Run: headless pygame with SDL's dummy video driver; simulated clock (each Clock.tick advances the game by its frame time, no real sleeping); random seed 0; keys injected as events and as key.get_pressed() state; mouse plan: one left click at the window centre at the start of phase 2, then a move to the lower-right quarter at the start of phase 3.
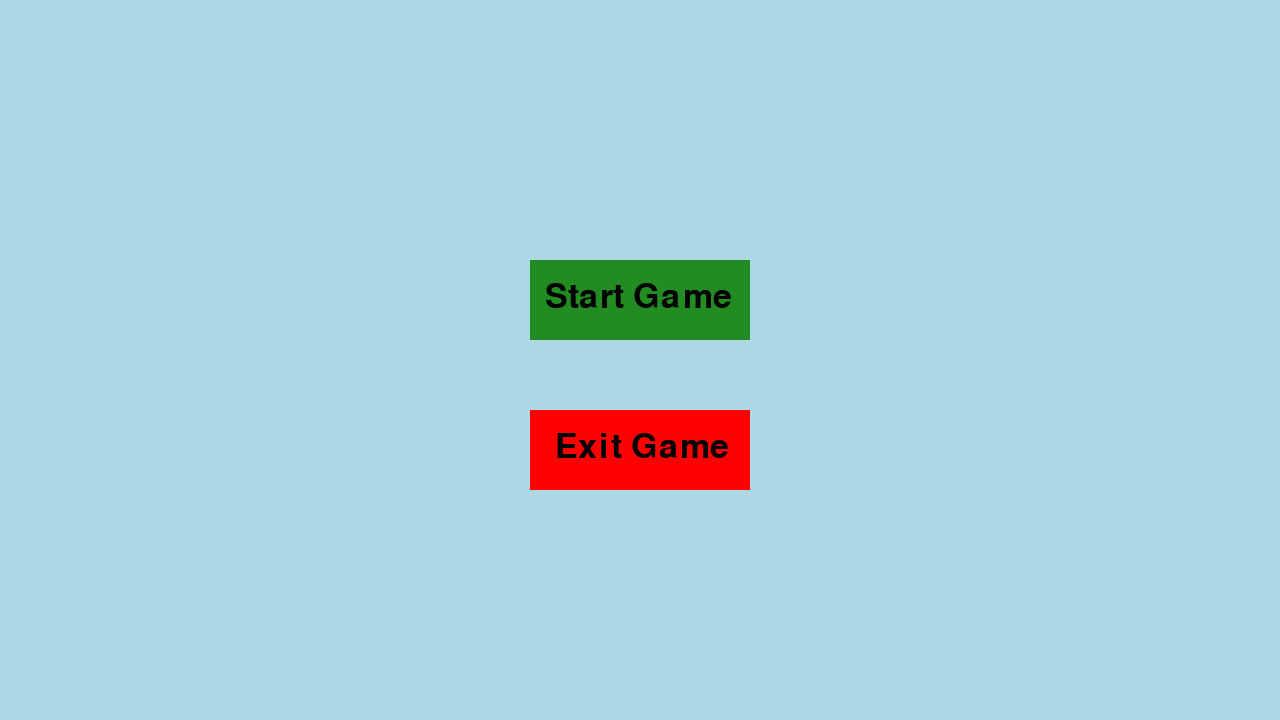
Frame 1 of 4 · flips 1–60 · no input
Frame 2 of 4 · flips 61–180 · clicked the window centre · tapped SPACE, RETURN · held RIGHT (→), D · screen unchanged from frame 1, image omitted
Frame 3 of 4 · flips 181–300 · moved the mouse to the lower-right quarter · held DOWN (↓), S · screen unchanged from frame 2, image omitted
Frame 4 of 4 · flips 301–420 · held LEFT (←), A, UP (↑), W · screen unchanged from frame 3, image omitted

The pygame program that drew these frames:

import pygame
import sys
import math
import random
import time

# Initializing
pygame.init()
screen = pygame.display.set_mode((1280, 720))
pygame.display.set_caption("REFLEXY")

# UI related stuff
font = pygame.font.Font(None, 30)
button_font = pygame.font.Font(None, 50)
end_screen_font = pygame.font.Font(None, 100)
small_button_font = pygame.font.Font(None, 30)  # Reduced font size for small buttons

# Game variables
score = 0
timer_running = False
time_limit = 3  # 3-second time limit
time_remaining = time_limit
last_time_check = time.time()  # Track the last time the clock was checked
circle_pos = (1280 / 2, 720 / 2)
circle_radius = 30  # Reduced circle radius

# Cursor trail variables
trail_color = (0, 0, 255)  # Blue color
trail_positions = []  # List to store the cursor positions
trail_max_length = 40  # Increased maximum number of positions in the trail

# Button Properties
button_width, button_height = 220, 80
start_button_rect = pygame.Rect((1280 // 2 - button_width // 2, 720 // 2 - 100), (button_width, button_height))
exit_button_rect = pygame.Rect((1280 // 2 - button_width // 2, 720 // 2 + 50), (button_width, button_height))

# End Screen Button Properties (smaller)
small_button_width, small_button_height = 150, 40  # Smaller button size
restart_button_rect = pygame.Rect((1280 // 2 - small_button_width // 2, 720 // 2 + 30), (small_button_width, small_button_height))
end_exit_button_rect = pygame.Rect((1280 // 2 - small_button_width // 2, 720 // 2 + 80), (small_button_width, small_button_height))

# Game States
game_active = False  # Tracks whether the game has started
game_over = False  # Tracks if the game is over

def check_circle_collision() -> bool:
    """Check if the mouse is within the circle's boundary."""
    mouse_pos = pygame.mouse.get_pos()
    return math.sqrt((mouse_pos[0] - circle_pos[0]) ** 2 + (mouse_pos[1] - circle_pos[1]) ** 2) <= circle_radius

def draw_cursor_trail():
    """Draws the cursor trail."""
    for i, pos in enumerate(trail_positions):
        # Gradually reduce opacity and size as the trail fades
        alpha = int(255 * (1 - i / trail_max_length))  # Fading effect
        size = max(2, 10 - i)  # Reduce size for each segment
        trail_surface = pygame.Surface((size * 2, size * 2), pygame.SRCALPHA)
        pygame.draw.circle(trail_surface, (*trail_color, alpha), (size, size), size)
        screen.blit(trail_surface, (pos[0] - size, pos[1] - size))

def draw_start_menu():
    """Draws the start menu with 'Start Game' and 'Exit' buttons."""
    screen.fill("lightblue")
    
    # Draw Start button
    pygame.draw.rect(screen, (34, 139, 34), start_button_rect)  # Green Color Start button
    start_text = button_font.render("Start Game", True, "black")
    screen.blit(start_text, (start_button_rect.x + 15, start_button_rect.y + 20))
    
    # Draw Exit button
    pygame.draw.rect(screen, "red", exit_button_rect)
    exit_text = button_font.render("Exit Game", True, "black")
    screen.blit(exit_text, (exit_button_rect.x + 25, exit_button_rect.y + 20))
    
    pygame.display.update()

def draw_end_screen():
    """Displays the game over screen with the final score and restart/exit buttons."""
    screen.fill("lightblue")
    
    # Show final score
    score_text = end_screen_font.render(f"Score: {score}", True, "black")
    screen.blit(score_text, (1280 // 2 - score_text.get_width() // 2, 300))  # Center the score
    
    # Draw Restart button
    pygame.draw.rect(screen, (34, 139, 34), restart_button_rect)  # Green Color Restart button
    restart_text = small_button_font.render("Restart Game", True, "black")
    screen.blit(restart_text, (restart_button_rect.x + 10, restart_button_rect.y + 8))  # Smaller text
    
    # Draw Exit button (on end screen)
    pygame.draw.rect(screen, "red", end_exit_button_rect)
    end_exit_text = small_button_font.render("Exit Game", True, "black")
    screen.blit(end_exit_text, (end_exit_button_rect.x + 20, end_exit_button_rect.y + 8))  # Smaller text
    
    pygame.display.update()

while True:
    # Event handling
    for event in pygame.event.get():
        if event.type == pygame.QUIT:
            pygame.quit()
            sys.exit()
        
        if game_active:
            if event.type == pygame.MOUSEBUTTONDOWN:
                if event.button == 1:  # Left click
                    if check_circle_collision():
                        score += 1
                        circle_pos = (random.randint(50 + circle_radius, 1230 - circle_radius), random.randint(50 + circle_radius, 670 - circle_radius))  # New random position
                        time_remaining = time_limit  # Reset the timer to 3 seconds

                        if not timer_running:
                            last_time_check = time.time()
                            timer_running = True
        elif game_over:
            if event.type == pygame.MOUSEBUTTONDOWN:
                if restart_button_rect.collidepoint(event.pos):
                    # Restart the game
                    game_active = True
                    game_over = False
                    score = 0
                    time_remaining = time_limit
                    circle_pos = (1280 / 2, 720 / 2)
                    timer_running = True
                    last_time_check = time.time()
                elif end_exit_button_rect.collidepoint(event.pos):
                    pygame.quit()
                    sys.exit()
        else:
            if event.type == pygame.MOUSEBUTTONDOWN:
                if start_button_rect.collidepoint(event.pos):
                    game_active = True  # Start the game
                    timer_running = True
                    last_time_check = time.time()  # Start the timer
                elif exit_button_rect.collidepoint(event.pos):
                    pygame.quit()
                    sys.exit()

    # Track cursor for the trail
    if game_active:
        mouse_pos = pygame.mouse.get_pos()
        trail_positions.append(mouse_pos)
        if len(trail_positions) > trail_max_length:
            trail_positions.pop(0)

    if game_active:
        # Calculate the time remaining
        if timer_running:
            current_time = time.time()
            elapsed_time = current_time - last_time_check
            time_remaining -= elapsed_time
            last_time_check = current_time  # Update the last time check

            if time_remaining <= 0:
                game_active = False
                game_over = True  # End the game

        # Draw everything
        screen.fill("lightblue")
        pygame.draw.circle(screen, "black", circle_pos, circle_radius)

        # Render the score and timer
        score_surface = font.render(f'Score: {score}', True, "black")
        timer_surface = font.render(f'Time: {int(time_remaining):02}', True, "black")
        screen.blit(score_surface, (50, 50))
        screen.blit(timer_surface, (50, 90))  # Timer below the score

        draw_cursor_trail()
        pygame.display.update()

    elif game_over:
        # Show the end screen with final score
        draw_end_screen()

    else:
        # Show the start menu
        draw_start_menu()

    # Small delay to avoid high CPU usage
    pygame.time.delay(5)
